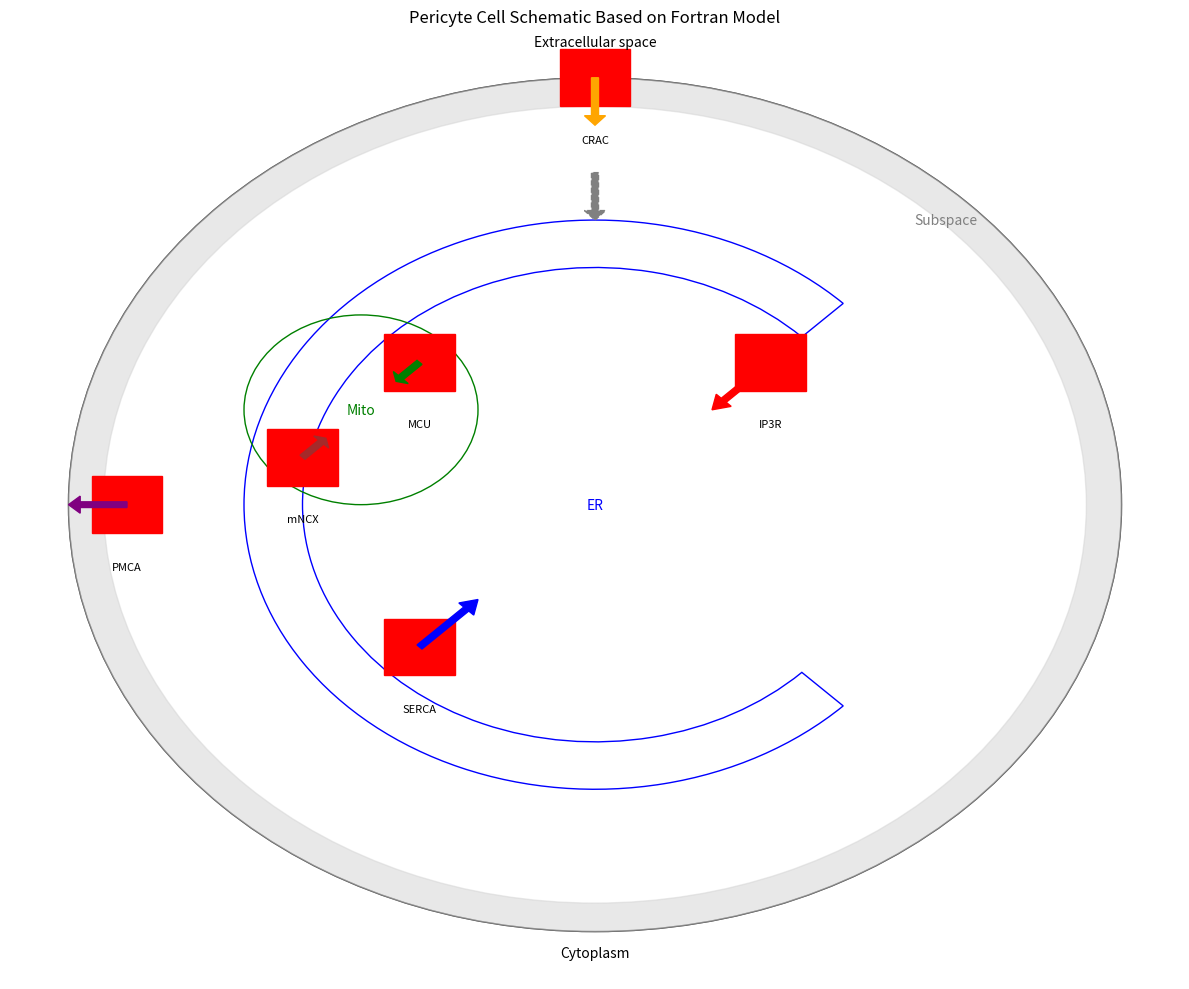

Python code for this plot:
import matplotlib.pyplot as plt
import numpy as np
from matplotlib.patches import Circle, Rectangle, Arrow, Wedge

def create_cell_schematic():
    fig, ax = plt.subplots(figsize=(12, 10))
    ax.set_xlim(0, 10)
    ax.set_ylim(0, 10)
    ax.axis('off')

    # Cell membrane
    cell = Circle((5, 5), 4.5, fill=False, color='black')
    ax.add_patch(cell)

    # ER
    er = Wedge((5, 5), 3, 45, 315, width=0.5, fill=False, color='blue')
    ax.add_patch(er)

    # Mitochondria
    mito = Circle((3, 6), 1, fill=False, color='green')
    ax.add_patch(mito)

    # Subspace
    subspace = Wedge((5, 5), 4.5, 0, 360, width=0.3, fill=True, color='lightgray', alpha=0.5)
    ax.add_patch(subspace)

    # Channels and pumps
    channel_positions = {
        'CRAC': (5, 9.5),
        'IP3R': (6.5, 6.5),
        'SERCA': (3.5, 3.5),
        'PMCA': (1, 5),
        'MCU': (3.5, 6.5),
        'mNCX': (2.5, 5.5)
    }

    for channel, pos in channel_positions.items():
        rect = Rectangle((pos[0]-0.3, pos[1]-0.3), 0.6, 0.6, fill=True, color='red')
        ax.add_patch(rect)
        ax.text(pos[0], pos[1]-0.6, channel, ha='center', va='top', fontsize=8)

    # Fluxes
    ax.add_patch(Arrow(5, 9.5, 0, -0.5, width=0.3, color='orange'))  # CRAC influx
    ax.add_patch(Arrow(6.5, 6.5, -0.5, -0.5, width=0.3, color='red'))  # IP3R release
    ax.add_patch(Arrow(3.5, 3.5, 0.5, 0.5, width=0.3, color='blue'))  # SERCA uptake
    ax.add_patch(Arrow(1, 5, -0.5, 0, width=0.3, color='purple'))  # PMCA efflux
    ax.add_patch(Arrow(3.5, 6.5, -0.2, -0.2, width=0.3, color='green'))  # MCU uptake
    ax.add_patch(Arrow(2.5, 5.5, 0.2, 0.2, width=0.3, color='brown'))  # mNCX efflux
    ax.add_patch(Arrow(5, 8.5, 0, -0.5, width=0.3, color='gray', linestyle='--'))  # Subspace to cytosol diffusion

    # Labels
    ax.text(5, 9.8, 'Extracellular space', ha='center', va='bottom')
    ax.text(5, 0.2, 'Cytoplasm', ha='center', va='bottom')
    ax.text(5, 5, 'ER', ha='center', va='center', color='blue')
    ax.text(3, 6, 'Mito', ha='center', va='center', color='green')
    ax.text(8, 8, 'Subspace', ha='center', va='center', color='gray')

    plt.title('Pericyte Cell Schematic Based on Fortran Model')
    plt.tight_layout()
    plt.show()

create_cell_schematic()